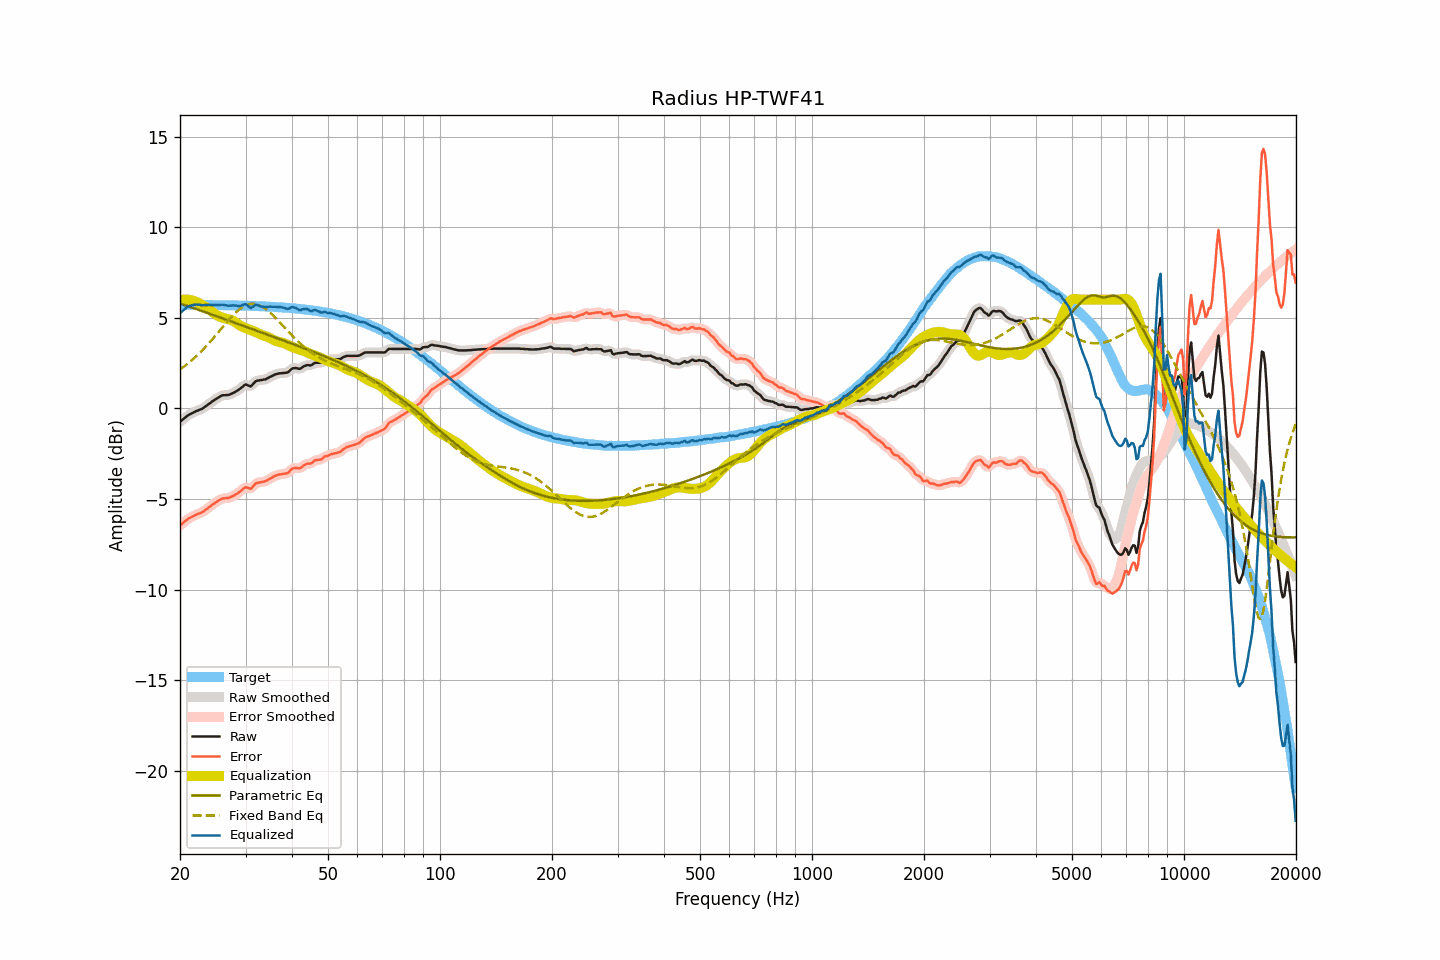

The file beside this chart, header and first rows:
frequency, raw, smoothed, error, error_smoothed, equalization, parametric_eq, fixed_band_eq, equalized_raw, equalized_smoothed, target
20.00, -0.74, -0.75, -6.46, -6.47, 5.99, 5.79, 2.15, 5.25, 5.24, 5.72
20.20, -0.67, -0.67, -6.39, -6.39, 6.00, 5.76, 2.21, 5.33, 5.34, 5.72
20.40, -0.59, -0.59, -6.31, -6.31, 6.01, 5.73, 2.28, 5.42, 5.42, 5.72
20.61, -0.52, -0.52, -6.24, -6.24, 6.01, 5.70, 2.34, 5.49, 5.49, 5.72
20.81, -0.45, -0.45, -6.17, -6.17, 6.01, 5.67, 2.41, 5.56, 5.56, 5.72
21.02, -0.38, -0.39, -6.10, -6.11, 6.00, 5.64, 2.48, 5.62, 5.61, 5.72
21.23, -0.33, -0.33, -6.05, -6.05, 5.99, 5.61, 2.55, 5.66, 5.66, 5.72
21.44, -0.29, -0.29, -6.01, -6.00, 5.97, 5.58, 2.63, 5.68, 5.68, 5.72
21.66, -0.24, -0.24, -5.96, -5.96, 5.95, 5.55, 2.71, 5.71, 5.71, 5.72
21.87, -0.20, -0.20, -5.92, -5.91, 5.92, 5.52, 2.79, 5.72, 5.72, 5.72
22.09, -0.15, -0.16, -5.87, -5.87, 5.89, 5.49, 2.87, 5.74, 5.73, 5.71
22.31, -0.12, -0.12, -5.83, -5.83, 5.85, 5.46, 2.95, 5.73, 5.73, 5.71
22.54, -0.08, -0.09, -5.79, -5.80, 5.80, 5.43, 3.04, 5.72, 5.72, 5.71
22.76, -0.05, -0.05, -5.76, -5.76, 5.76, 5.39, 3.13, 5.70, 5.70, 5.71
22.99, -0.01, -0.00, -5.72, -5.72, 5.70, 5.36, 3.22, 5.69, 5.70, 5.71
23.22, 0.05, 0.05, -5.66, -5.66, 5.65, 5.33, 3.31, 5.70, 5.70, 5.71
23.45, 0.12, 0.11, -5.59, -5.60, 5.59, 5.30, 3.40, 5.71, 5.70, 5.71
23.69, 0.18, 0.18, -5.53, -5.53, 5.53, 5.27, 3.50, 5.71, 5.71, 5.71
23.92, 0.25, 0.25, -5.46, -5.46, 5.46, 5.24, 3.60, 5.71, 5.71, 5.71
24.16, 0.31, 0.31, -5.40, -5.39, 5.40, 5.21, 3.70, 5.71, 5.71, 5.71
24.40, 0.38, 0.38, -5.32, -5.33, 5.33, 5.18, 3.80, 5.71, 5.70, 5.70
24.65, 0.44, 0.44, -5.27, -5.26, 5.26, 5.14, 3.90, 5.70, 5.70, 5.70
24.89, 0.50, 0.50, -5.20, -5.20, 5.20, 5.11, 4.01, 5.70, 5.70, 5.70
25.14, 0.56, 0.56, -5.14, -5.14, 5.14, 5.08, 4.11, 5.70, 5.70, 5.70
25.39, 0.61, 0.61, -5.09, -5.09, 5.09, 5.05, 4.22, 5.70, 5.70, 5.70
25.65, 0.66, 0.66, -5.04, -5.03, 5.05, 5.02, 4.32, 5.71, 5.71, 5.70
25.91, 0.71, 0.70, -4.99, -5.00, 5.02, 4.98, 4.43, 5.72, 5.72, 5.70
26.16, 0.73, 0.72, -4.97, -4.97, 4.99, 4.95, 4.54, 5.72, 5.71, 5.69
26.43, 0.73, 0.73, -4.96, -4.96, 4.97, 4.92, 4.64, 5.70, 5.70, 5.69
26.69, 0.74, 0.73, -4.95, -4.96, 4.95, 4.89, 4.75, 5.68, 5.68, 5.69
26.96, 0.74, 0.75, -4.95, -4.94, 4.92, 4.86, 4.85, 5.66, 5.67, 5.69
27.23, 0.77, 0.77, -4.92, -4.92, 4.90, 4.82, 4.95, 5.67, 5.67, 5.69
27.50, 0.81, 0.80, -4.88, -4.88, 4.87, 4.79, 5.05, 5.68, 5.68, 5.69
27.77, 0.85, 0.85, -4.83, -4.84, 4.84, 4.76, 5.14, 5.68, 5.68, 5.68
28.05, 0.89, 0.89, -4.79, -4.79, 4.79, 4.73, 5.23, 5.68, 5.68, 5.68
28.33, 0.95, 0.94, -4.73, -4.74, 4.73, 4.70, 5.31, 5.67, 5.67, 5.68
28.62, 1.00, 1.00, -4.68, -4.68, 4.66, 4.66, 5.39, 5.66, 5.66, 5.68
28.90, 1.06, 1.06, -4.62, -4.61, 4.59, 4.63, 5.47, 5.65, 5.65, 5.68
29.19, 1.13, 1.13, -4.54, -4.54, 4.54, 4.60, 5.53, 5.67, 5.67, 5.67
29.48, 1.20, 1.21, -4.47, -4.46, 4.50, 4.57, 5.59, 5.70, 5.71, 5.67
29.78, 1.28, 1.27, -4.39, -4.40, 4.46, 4.54, 5.65, 5.74, 5.73, 5.67
30.08, 1.32, 1.30, -4.35, -4.37, 4.43, 4.50, 5.69, 5.75, 5.73, 5.67
30.38, 1.28, 1.28, -4.38, -4.39, 4.40, 4.47, 5.72, 5.67, 5.67, 5.66
30.68, 1.25, 1.25, -4.41, -4.41, 4.36, 4.44, 5.75, 5.61, 5.61, 5.66
30.99, 1.21, 1.24, -4.45, -4.41, 4.33, 4.41, 5.77, 5.54, 5.57, 5.66
31.30, 1.30, 1.30, -4.36, -4.35, 4.29, 4.37, 5.77, 5.59, 5.59, 5.65
31.61, 1.40, 1.39, -4.25, -4.26, 4.26, 4.34, 5.77, 5.65, 5.65, 5.65
31.93, 1.50, 1.48, -4.15, -4.17, 4.22, 4.31, 5.76, 5.71, 5.69, 5.65
32.24, 1.53, 1.53, -4.12, -4.12, 4.17, 4.28, 5.74, 5.70, 5.70, 5.64
32.57, 1.54, 1.55, -4.10, -4.09, 4.13, 4.24, 5.71, 5.67, 5.68, 5.64
32.89, 1.56, 1.56, -4.08, -4.08, 4.09, 4.21, 5.67, 5.65, 5.64, 5.64
33.22, 1.57, 1.57, -4.06, -4.06, 4.05, 4.18, 5.62, 5.62, 5.62, 5.63
33.55, 1.59, 1.58, -4.04, -4.05, 4.02, 4.15, 5.57, 5.61, 5.61, 5.63
33.89, 1.60, 1.61, -4.03, -4.02, 3.99, 4.11, 5.51, 5.59, 5.60, 5.63
34.23, 1.64, 1.64, -3.98, -3.98, 3.96, 4.08, 5.44, 5.60, 5.60, 5.62
34.57, 1.69, 1.69, -3.93, -3.93, 3.92, 4.05, 5.37, 5.61, 5.61, 5.62
34.92, 1.74, 1.73, -3.87, -3.88, 3.88, 4.02, 5.29, 5.62, 5.61, 5.61
35.27, 1.78, 1.78, -3.83, -3.83, 3.83, 3.99, 5.21, 5.61, 5.61, 5.61
35.62, 1.82, 1.82, -3.78, -3.78, 3.79, 3.95, 5.12, 5.60, 5.61, 5.60
35.97, 1.87, 1.86, -3.73, -3.74, 3.74, 3.92, 5.03, 5.61, 5.60, 5.60
... 635 more rows
